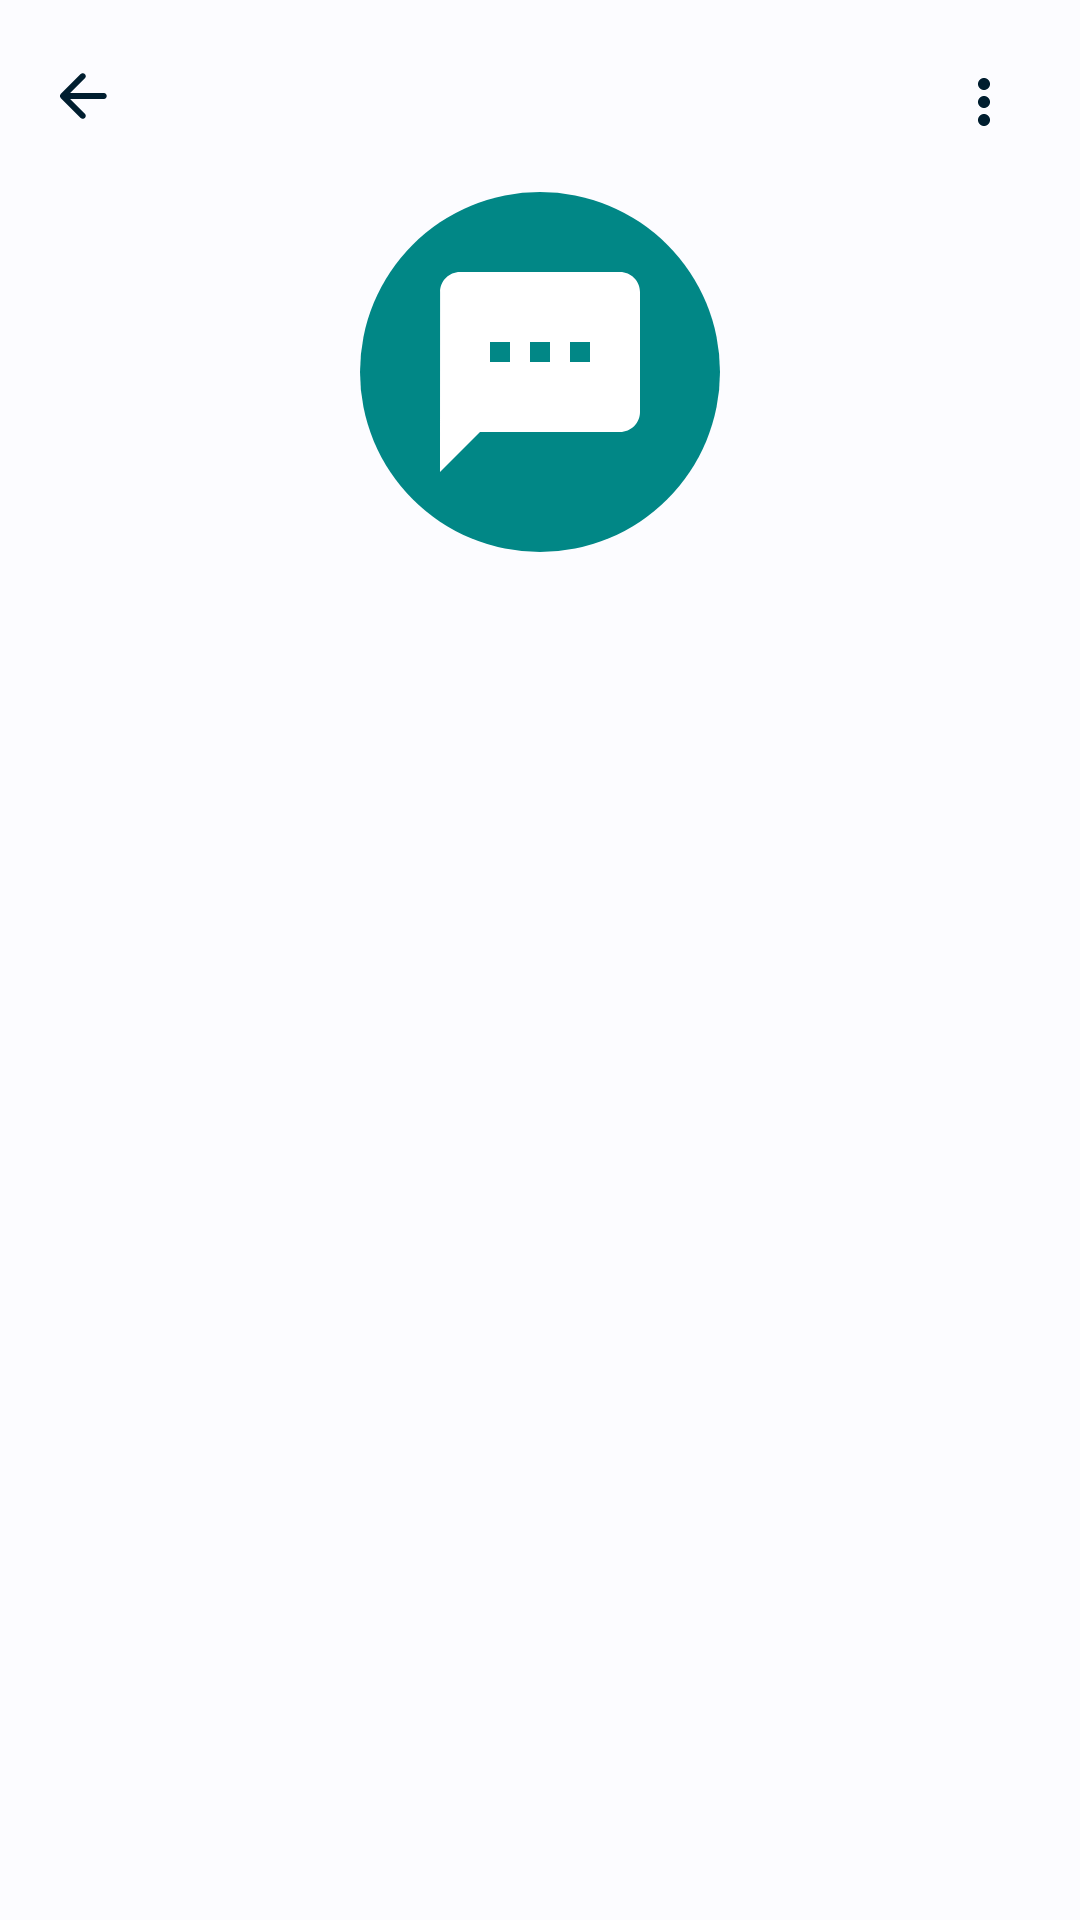

Produce the Android XML layout that renders to this screen, including the resource entries it uses.
<!-- AndroidManifest.xml: application theme Theme.Basic -->
<!-- res/layout/fragment_message_details.xml -->
<?xml version="1.0" encoding="utf-8"?>
<layout
    xmlns:android="http://schemas.android.com/apk/res/android"
    xmlns:app="http://schemas.android.com/apk/res-auto"
    xmlns:tools="http://schemas.android.com/tools">

    <data>

        <variable
            name="mData"
            type="com.kishan.data.remote.model.response.sms.Sms" />
    </data>
    
    <androidx.constraintlayout.widget.ConstraintLayout
        android:layout_width="match_parent"
        android:layout_height="match_parent"
        android:background="@color/bg_home"
        android:clickable="true"
        android:focusable="true">

        <androidx.appcompat.widget.AppCompatImageView
            android:id="@+id/img_back"
            android:layout_width="wrap_content"
            android:layout_height="wrap_content"
            android:layout_marginTop="@dimen/dp_4"
            android:background="@drawable/default_ripple_round"
            android:padding="@dimen/dp_20"
            app:layout_constraintStart_toStartOf="parent"
            app:layout_constraintTop_toTopOf="parent"
            app:srcCompat="@drawable/arrow_back" />

        <androidx.appcompat.widget.AppCompatImageView
            android:id="@+id/img_options"
            android:layout_width="wrap_content"
            android:layout_height="wrap_content"
            android:layout_marginTop="@dimen/dp_4"
            android:background="@drawable/default_ripple_round"
            android:padding="@dimen/dp_20"
            app:layout_constraintBottom_toBottomOf="@id/img_back"
            app:layout_constraintEnd_toEndOf="parent"
            app:layout_constraintTop_toTopOf="@id/img_back"
            app:srcCompat="@drawable/trailing_icon" />

        <androidx.appcompat.widget.AppCompatImageView
            android:id="@+id/img_sms_details"
            android:layout_width="@dimen/dp_120"
            android:layout_height="@dimen/dp_120"
            android:layout_marginTop="@dimen/dp_64"
            android:tint="@color/white"
            android:src="@drawable/sms_24"
            android:padding="@dimen/dp_20"
            android:background="@drawable/shape_sms"
            app:layout_constraintEnd_toEndOf="parent"
            app:layout_constraintStart_toStartOf="parent"
            app:layout_constraintTop_toTopOf="parent" />

        <TextView
            android:id="@+id/txt_message_detail_title"
            style="@style/ContactDetailsTitle"
            android:layout_width="wrap_content"
            android:layout_height="wrap_content"
            android:layout_marginHorizontal="@dimen/dp_16"
            android:layout_marginTop="@dimen/dp_24"
            android:text="@{mData.address}"
            android:textAlignment="center"
            app:layout_constraintEnd_toEndOf="@id/img_sms_details"
            app:layout_constraintStart_toStartOf="@id/img_sms_details"
            app:layout_constraintTop_toBottomOf="@id/img_sms_details" />

        <TextView
            android:id="@+id/txt_message_detail_number"
            style="@style/ContactDetailsNumber"
            android:layout_width="wrap_content"
            android:layout_height="wrap_content"
            android:gravity="center"
            android:layout_marginHorizontal="@dimen/dp_16"
            android:text="@{mData.date + '\n' + mData.time}"
            android:lineSpacingExtra="@dimen/dp_1"
            android:textAlignment="center"
            app:layout_constraintEnd_toEndOf="@id/txt_message_detail_title"
            app:layout_constraintStart_toStartOf="@id/txt_message_detail_title"
            app:layout_constraintTop_toBottomOf="@id/txt_message_detail_title" />

        <androidx.appcompat.widget.AppCompatTextView
            android:id="@+id/txt_body"
            android:layout_width="@dimen/dp_0"
            android:layout_height="wrap_content"
            app:layout_constrainedHeight="true"
            app:layout_constraintVertical_bias="0"
            android:layout_marginHorizontal="@dimen/dp_16"
            android:layout_marginTop="@dimen/dp_64"
            android:text="@{mData.body}"
            app:layout_constraintEnd_toEndOf="parent"
            app:layout_constraintStart_toStartOf="parent"
            app:layout_constraintTop_toBottomOf="@id/txt_message_detail_number" />

    </androidx.constraintlayout.widget.ConstraintLayout>
</layout>
<!-- resources referenced by this layout -->
<resources>
  <color name="bg_home">#FCFCFF</color>
  <color name="white">#FFFFFFFF</color>
  <dimen name="dp_0">0dp</dimen>
  <dimen name="dp_1">1dp</dimen>
  <dimen name="dp_120">120dp</dimen>
  <dimen name="dp_16">16dp</dimen>
  <dimen name="dp_20">20dp</dimen>
  <dimen name="dp_24">24dp</dimen>
  <dimen name="dp_4">4dp</dimen>
  <dimen name="dp_64">64dp</dimen>
  <!-- drawable default_ripple_round (drawable) -->
  <?xml version="1.0" encoding="utf-8"?>
  <ripple xmlns:android="http://schemas.android.com/apk/res/android"
      xmlns:tools="http://schemas.android.com/tools"
      android:color="@color/default_ripple_color"
      tools:ignore="NewApi">
      <item android:id="@android:id/mask"
          tools:ignore="NewApi">
          <shape android:shape="oval">
              <solid android:color="#222222"/>
          </shape>
      </item>
  </ripple>
  <!-- drawable shape_sms (drawable) -->
  <layer-list xmlns:android="http://schemas.android.com/apk/res/android">
      <item>
          <shape android:shape="rectangle">
              <solid
                  android:width="@dimen/dp_1"
                  android:color="@color/teal_700" />
              <corners android:radius="@dimen/dp_100" />
          </shape>
      </item>
  </layer-list>
  <!-- drawable sms_24 (drawable) -->
  <vector android:height="24dp" android:tint="#0E181E"
      android:viewportHeight="24" android:viewportWidth="24"
      android:width="24dp" xmlns:android="http://schemas.android.com/apk/res/android">
      <path android:fillColor="@android:color/white" android:pathData="M20,2L4,2c-1.1,0 -1.99,0.9 -1.99,2L2,22l4,-4h14c1.1,0 2,-0.9 2,-2L22,4c0,-1.1 -0.9,-2 -2,-2zM9,11L7,11L7,9h2v2zM13,11h-2L11,9h2v2zM17,11h-2L15,9h2v2z"/>
  </vector>
  <style name="ContactDetailsNumber">
          <item name="android:textSize">@dimen/sp_16</item>
          <item name="android:lineSpacingExtra">@dimen/sp_20</item>
          <item name="android:textColor">@color/search_text</item>
          <item name="fontFamily">@font/roboto</item>
          <item name="android:letterSpacing">0.015</item>
      </style>
  <style name="ContactDetailsTitle">
          <item name="android:textSize">@dimen/sp_24</item>
          <item name="android:textColor">@color/contact_name</item>
          <item name="fontFamily">@font/roboto_medium</item>
      </style>
  <style name="Theme.Basic" parent="Theme.MaterialComponents.DayNight.NoActionBar">
          
          <item name="colorPrimary">@color/purple_500</item>
          <item name="colorPrimaryVariant">@color/purple_700</item>
          <item name="colorOnPrimary">@color/white</item>
          
          <item name="colorSecondary">@color/teal_200</item>
          <item name="colorSecondaryVariant">@color/teal_700</item>
          <item name="colorOnSecondary">@color/black</item>
          
          <item name="android:statusBarColor">?attr/colorPrimaryVariant</item>
          
      </style>
  <color name="teal_700">#FF018786</color>
  <dimen name="dp_100">100dp</dimen>
  <dimen name="sp_16">16sp</dimen>
  <dimen name="sp_20">20sp</dimen>
  <color name="search_text">#74777F</color>
  <dimen name="sp_24">24sp</dimen>
  <color name="contact_name">#001E2F</color>
  <color name="purple_500">#FF6200EE</color>
  <color name="purple_700">#FF3700B3</color>
  <color name="teal_200">#FF03DAC5</color>
  <color name="black">#FF000000</color>
</resources>
